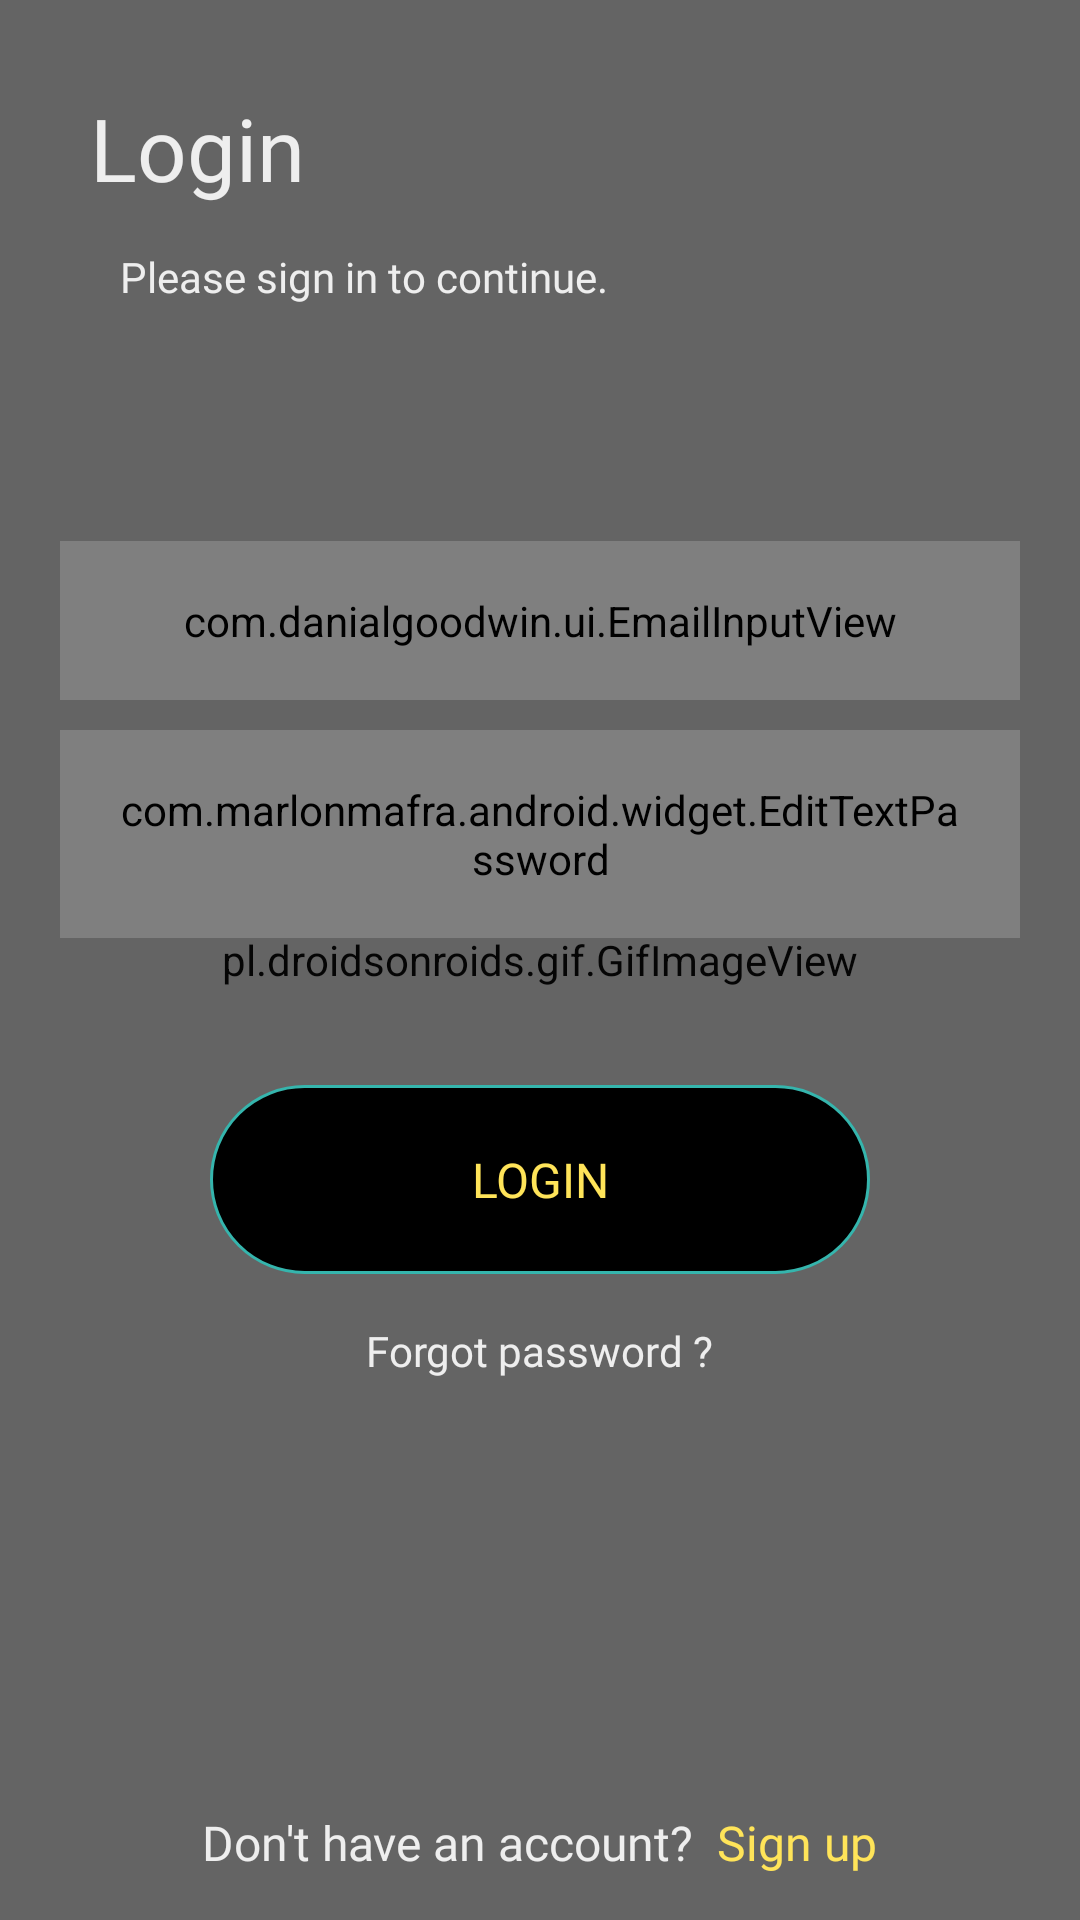

The Android layout XML behind this screen, and the referenced resources:
<!-- AndroidManifest.xml: application theme Theme.Design.NoActionBar -->
<!-- res/layout/activity_main.xml -->
<?xml version="1.0" encoding="utf-8"?>
<RelativeLayout xmlns:android="http://schemas.android.com/apk/res/android"
    xmlns:app="http://schemas.android.com/apk/res-auto"
    xmlns:tools="http://schemas.android.com/tools"
    android:layout_width="match_parent"
    android:layout_height="match_parent"
    android:layoutDirection="rtl"
    android:orientation="vertical"
    tools:context=".SignIn">

    <pl.droidsonroids.gif.GifImageView
        android:layout_width="match_parent"
        android:layout_height="match_parent"
        android:src="@drawable/sky"
        android:scaleType="fitXY"/>

    <LinearLayout
        android:layout_width="match_parent"
        android:layout_height="match_parent"
        android:background="@color/blue_bg"/>

    <TextView
        android:id="@+id/login_txt"
        android:layout_width="wrap_content"
        android:layout_height="wrap_content"
        android:layout_alignParentLeft="true"
        android:layout_marginLeft="30dp"
        android:layout_marginTop="30dp"
        android:text="Login"
        android:fontFamily="@font/opensans_extrabold"
        android:textColor="@color/white"
        android:textSize="29dp" />


    <TextView
        android:layout_width="wrap_content"
        android:layout_height="wrap_content"
        android:layout_below="@+id/login_txt"
        android:layout_alignParentLeft="true"
        android:layout_marginLeft="40dp"
        android:layout_marginTop="14dp"
        android:fontFamily="@font/roboto_light"
        android:text="Please sign in to continue."
        android:textColor="@color/white" />

    <RelativeLayout
        android:layout_width="match_parent"
        android:layout_height="match_parent"
        android:layout_centerInParent="true"
        android:layout_marginTop="-20dp"
        android:gravity="center">

        <com.danialgoodwin.ui.EmailInputView
            android:id="@+id/et_phone"
            android:textDirection="ltr"
            android:layout_width="match_parent"
            android:layout_height="wrap_content"
            android:fontFamily="@font/roboto_light"
            android:layout_marginLeft="20dp"
            android:layout_marginRight="20dp"
            android:background="@drawable/bg_btn"
            android:hint="E-mail"
            android:singleLine="true"
            android:padding="17dp"
            android:textColor="@color/white"
            android:textColorHint="@color/Gray" />

        <com.marlonmafra.android.widget.EditTextPassword
            android:id="@+id/et_password"
            android:layout_width="match_parent"
            android:layout_height="wrap_content"
            android:fontFamily="@font/roboto_light"
            android:layout_below="@+id/et_phone"
            android:layout_marginLeft="20dp"
            android:layout_marginTop="10dp"
            android:singleLine="true"
            android:layout_marginRight="20dp"
            android:background="@drawable/bg_btn"
            android:hint="Password"
            android:padding="17dp"
            android:password="true"
            android:textColor="@color/white"
            android:textColorHint="@color/Gray" />


        <TextView
            android:id="@+id/login_btn"
            android:layout_width="220dp"
            android:layout_height="63dp"
            android:layout_below="@+id/et_password"
            android:layout_centerHorizontal="true"
            android:layout_marginTop="49dp"
            android:background="@drawable/sigin_in_bg"
            android:fontFamily="@font/opensans_extrabold"
            android:gravity="center"
            android:text="LOGIN"
            android:textColor="@color/gold"
            android:textSize="16dp" />

        <TextView
            android:id="@+id/forgot_pass"
            android:layout_width="wrap_content"
            android:layout_height="wrap_content"
            android:layout_below="@+id/login_btn"
            android:layout_centerHorizontal="true"
            android:layout_marginTop="16dp"
            android:text="Forgot password ?"
            android:fontFamily="@font/roboto_blackitalic"
            android:textColor="@color/white" />


    </RelativeLayout>

    <LinearLayout
        android:layout_width="match_parent"
        android:layout_height="wrap_content"
        android:layout_alignParentBottom="true"
        android:layout_centerHorizontal="true"
        android:gravity="center"
        android:layout_centerInParent="true"
        android:layoutDirection="rtl"
        android:orientation="horizontal">

        <TextView
            android:layout_width="wrap_content"
            android:layout_height="wrap_content"
            android:layout_alignParentBottom="true"
            android:layout_marginBottom="10dp"
            android:text="  Sign up"
            android:fontFamily="@font/opensans_extrabold"
            android:textColor="@color/gold"
            android:textSize="16dp"
            android:id="@+id/txt"/>

        <TextView

            android:layout_width="wrap_content"
            android:layout_height="wrap_content"
            android:layout_alignParentBottom="true"
            android:layout_centerHorizontal="true"
            android:layout_marginBottom="10dp"
            android:fontFamily="@font/opensans_light"
            android:text="Don't have an account?"
            android:textColor="@color/white"
            android:textSize="16dp" />

    </LinearLayout>


</RelativeLayout>
<!-- resources referenced by this layout -->
<resources>
  <color name="Gray">#645c64</color>
  <color name="blue_bg">#40151414</color>
  <color name="gold">#FFE459 </color>
  <color name="white">#EEEEEE</color>
  <!-- drawable bg_btn (drawable) -->
  <?xml version="1.0" encoding="utf-8"?>
  <shape xmlns:android="http://schemas.android.com/apk/res/android">
  
  
      <solid android:color="#010A20"/>
      <padding android:top="2dp" android:right="2dp" android:left="2dp" android:bottom="2dp" />
      <stroke android:width="1dp" android:color="#4F4D7F"/>
      <corners android:radius="15dp"/>
  </shape>
  <!-- drawable sigin_in_bg (drawable) -->
  <?xml version="1.0" encoding="utf-8"?>
  <shape xmlns:android="http://schemas.android.com/apk/res/android">
  
  
      <corners android:radius="100dp"/>
  
      <solid android:color="@color/black"/>
      <stroke android:width="1dp" android:color="@color/LightBlue"/>
  </shape>
  <!-- drawable sky: gif bitmap (drawable, 282155 bytes) -->
  <color name="black">#FF000000</color>
  <color name="LightBlue">#35b5ad</color>
</resources>
